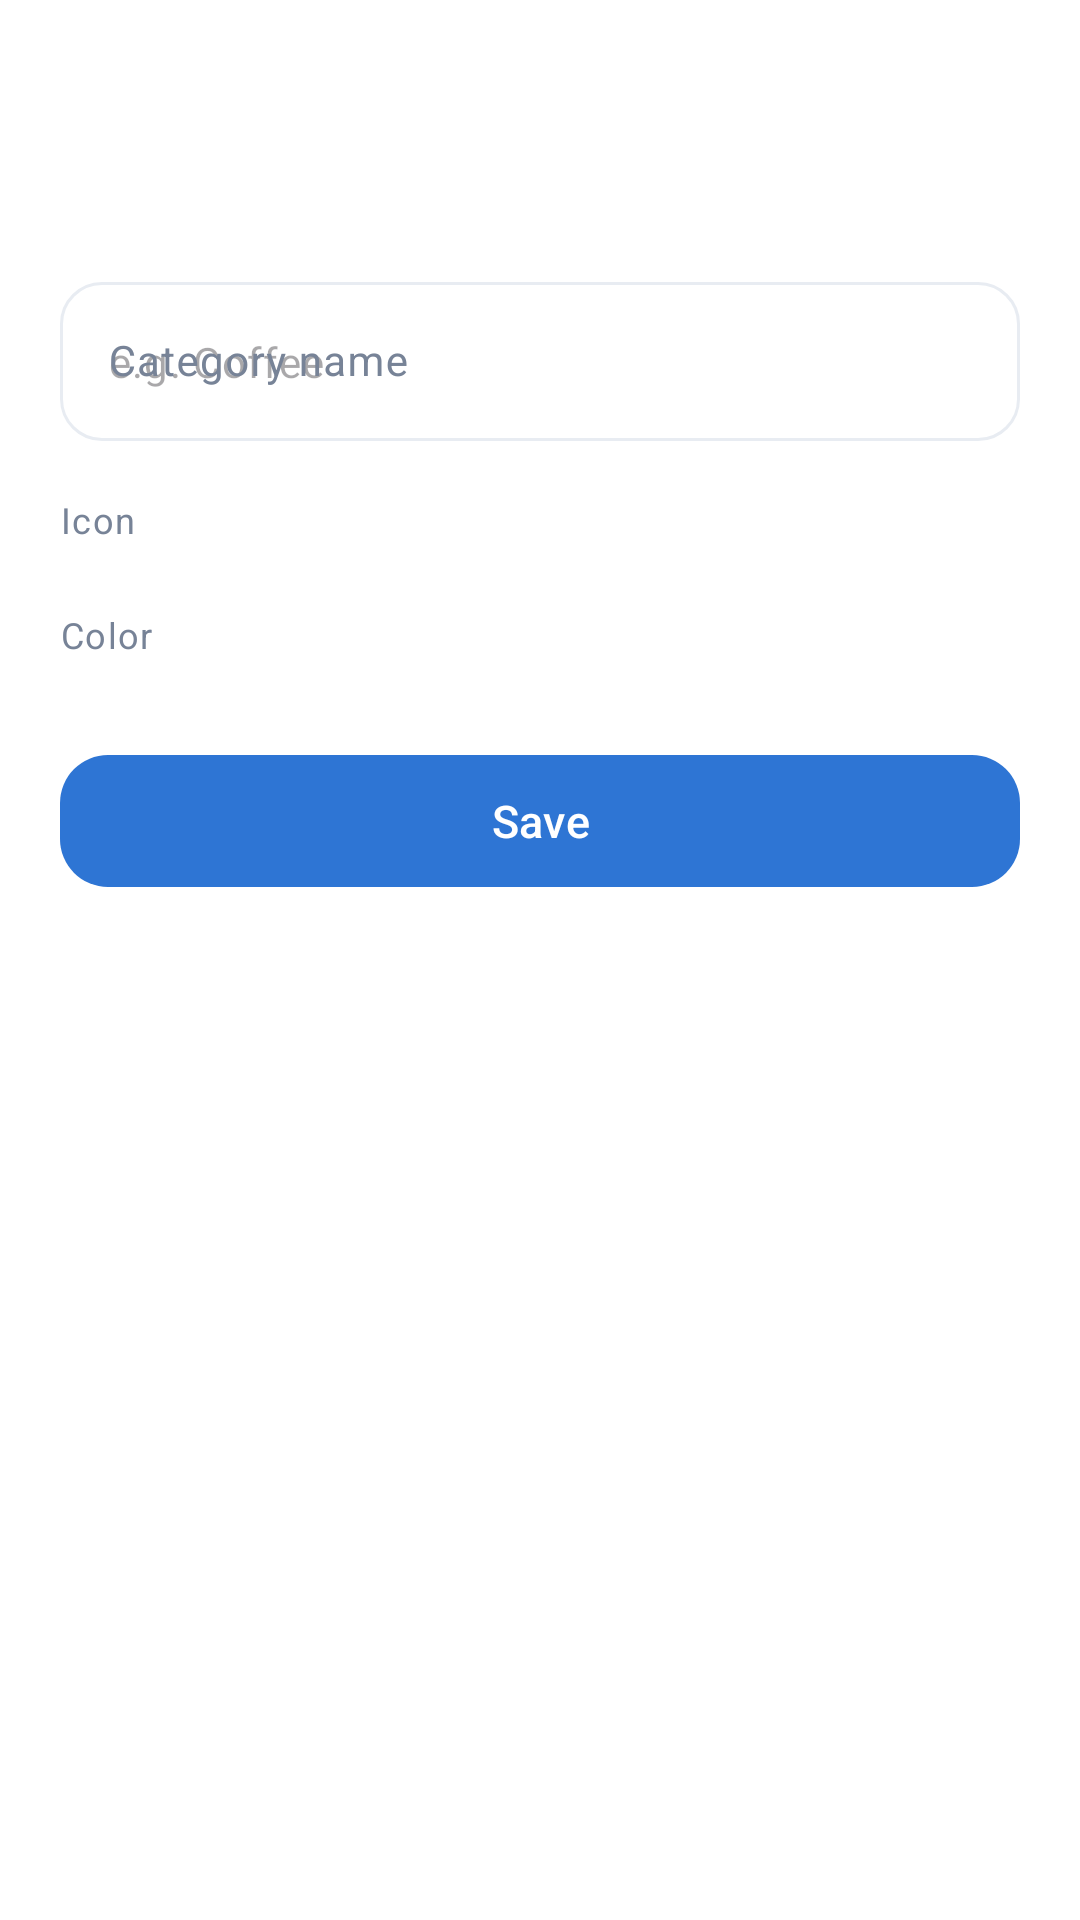

This screen was rendered from an Android layout file. Write that file and the resources it references.
<!-- AndroidManifest.xml: application theme Theme.FinanceManager -->
<!-- res/layout/bottom_sheet_category_editor.xml -->
<?xml version="1.0" encoding="utf-8"?>
<LinearLayout xmlns:android="http://schemas.android.com/apk/res/android"
    xmlns:app="http://schemas.android.com/apk/res-auto"
    android:layout_width="match_parent"
    android:layout_height="wrap_content"
    android:background="?attr/colorSurface"
    android:orientation="vertical"
    android:paddingHorizontal="20dp"
    android:paddingBottom="24dp">

    <View
        android:layout_width="40dp"
        android:layout_height="4dp"
        android:layout_gravity="center_horizontal"
        android:layout_marginTop="10dp"
        android:background="@drawable/bg_pill_neutral" />

    <TextView
        android:id="@+id/title"
        android:layout_width="match_parent"
        android:layout_height="wrap_content"
        android:layout_marginTop="16dp"
        android:fontFamily="sans-serif-medium"
        android:textColor="?attr/colorOnSurface"
        android:textSize="18sp" />

    <TextView
        android:id="@+id/type_label"
        android:layout_width="match_parent"
        android:layout_height="wrap_content"
        android:layout_marginTop="2dp"
        android:textColor="?attr/colorOnSurfaceVariant"
        android:textSize="12sp" />

    <com.google.android.material.textfield.TextInputLayout
        android:id="@+id/name_layout"
        style="@style/Widget.Finance.TextInputLayout"
        android:layout_width="match_parent"
        android:layout_height="wrap_content"
        android:layout_marginTop="16dp"
        android:hint="@string/category_name">

        <com.google.android.material.textfield.TextInputEditText
            android:id="@+id/name_input"
            android:layout_width="match_parent"
            android:layout_height="wrap_content"
            android:hint="@string/category_name_hint"
            android:inputType="textCapWords"
            android:maxLines="1"
            android:textSize="14sp" />
    </com.google.android.material.textfield.TextInputLayout>

    <TextView
        style="@style/Widget.Finance.SectionLabel"
        android:layout_width="match_parent"
        android:layout_height="wrap_content"
        android:layout_marginTop="18dp"
        android:text="@string/choose_icon" />

    <androidx.recyclerview.widget.RecyclerView
        android:id="@+id/icon_list"
        android:layout_width="match_parent"
        android:layout_height="wrap_content"
        android:layout_marginTop="8dp"
        android:clipToPadding="false"
        android:orientation="horizontal"
        android:overScrollMode="never" />

    <TextView
        style="@style/Widget.Finance.SectionLabel"
        android:layout_width="match_parent"
        android:layout_height="wrap_content"
        android:layout_marginTop="14dp"
        android:text="@string/choose_color" />

    <androidx.recyclerview.widget.RecyclerView
        android:id="@+id/color_list"
        android:layout_width="match_parent"
        android:layout_height="wrap_content"
        android:layout_marginTop="8dp"
        android:clipToPadding="false"
        android:orientation="horizontal"
        android:overScrollMode="never" />

    <com.google.android.material.button.MaterialButton
        android:id="@+id/save"
        style="@style/Widget.Finance.Button"
        android:layout_width="match_parent"
        android:layout_height="wrap_content"
        android:layout_marginTop="20dp"
        android:text="@string/save" />

    <com.google.android.material.button.MaterialButton
        android:id="@+id/delete"
        style="@style/Widget.Finance.Button.Outlined"
        android:layout_width="match_parent"
        android:layout_height="wrap_content"
        android:layout_marginTop="8dp"
        android:text="@string/delete"
        android:textColor="@color/expense"
        android:visibility="gone"
        app:strokeColor="@color/expense" />

    <TextView
        android:id="@+id/default_note"
        android:layout_width="match_parent"
        android:layout_height="wrap_content"
        android:layout_marginTop="8dp"
        android:text="@string/default_categories_note"
        android:textColor="?attr/colorOnSurfaceVariant"
        android:textSize="11sp"
        android:visibility="gone" />

</LinearLayout>
<!-- resources referenced by this layout -->
<resources>
  <color name="expense">#E05252</color>
  <string name="category_name">Category name</string>
  <string name="category_name_hint">e.g. Coffee</string>
  <string name="choose_color">Color</string>
  <string name="choose_icon">Icon</string>
  <string name="default_categories_note">Default categories can be edited but not deleted.</string>
  <string name="delete">Delete</string>
  <string name="save">Save</string>
  <style name="Widget.Finance.Button" parent="Widget.Material3.Button">
          <item name="android:minHeight">@dimen/button_height</item>
          <item name="cornerRadius">16dp</item>
          <item name="android:textAllCaps">false</item>
          <item name="android:textSize">15sp</item>
      </style>
  <style name="Widget.Finance.Button.Outlined" parent="Widget.Material3.Button.OutlinedButton">
          <item name="android:minHeight">@dimen/button_height</item>
          <item name="cornerRadius">16dp</item>
          <item name="android:textAllCaps">false</item>
          <item name="android:textSize">15sp</item>
      </style>
  <style name="Widget.Finance.SectionLabel" parent="">
          <item name="android:textSize">12sp</item>
          <item name="android:textColor">?attr/colorOnSurfaceVariant</item>
          <item name="android:letterSpacing">0.04</item>
      </style>
  <style name="Widget.Finance.TextInputLayout" parent="Widget.Material3.TextInputLayout.OutlinedBox">
          <item name="boxCornerRadiusTopStart">14dp</item>
          <item name="boxCornerRadiusTopEnd">14dp</item>
          <item name="boxCornerRadiusBottomStart">14dp</item>
          <item name="boxCornerRadiusBottomEnd">14dp</item>
      </style>
  <dimen name="button_height">52dp</dimen>
  <color name="primary">#2E75D4</color>
  <color name="on_primary">#FFFFFF</color>
  <color name="primary_container">#DDEBFC</color>
  <color name="on_primary_container">#0B2A47</color>
  <color name="secondary">#5A87C0</color>
  <color name="secondary_container">#E7EFF9</color>
  <color name="surface">#FFFFFF</color>
  <color name="text_primary">#172033</color>
  <color name="text_secondary">#778397</color>
  <color name="surface_variant">#EDF1F7</color>
  <color name="divider">#E8ECF2</color>
  <color name="background">#F6F8FB</color>
  <style name="Widget.Finance.Card" parent="Widget.Material3.CardView.Elevated">
          <item name="cardCornerRadius">@dimen/card_radius</item>
          <item name="cardElevation">2dp</item>
          <item name="cardBackgroundColor">?attr/colorSurface</item>
          <item name="strokeWidth">0dp</item>
      </style>
  <color name="balance_card_start">#2E75D4</color>
  <color name="balance_card_end">#1D4E9E</color>
  <color name="app_gradient_glow">#1F5A87C0</color>
  <color name="app_gradient_end">#EBF2FB</color>
  <color name="app_gradient_start">#F7FAFF</color>
  <dimen name="card_radius">20dp</dimen>
  <!-- drawable bg_floating_nav (drawable) -->
  <?xml version="1.0" encoding="utf-8"?>
  <shape xmlns:android="http://schemas.android.com/apk/res/android"
      android:shape="rectangle">
  
      <corners android:radius="28dp" />
      <solid android:color="@color/nav_glass_fill" />
      <stroke
          android:width="1dp"
          android:color="@color/nav_glass_stroke" />
  
  </shape>
  <style name="Widget.Finance.BottomNav.Indicator" parent="Widget.Material3.BottomNavigationView.ActiveIndicator">
          <item name="android:color">?attr/colorPrimaryContainer</item>
          <item name="android:width">64dp</item>
          <item name="android:height">32dp</item>
      </style>
  <style name="TextAppearance.Finance.BottomNav" parent="TextAppearance.Material3.LabelMedium">
          <item name="android:textSize">11sp</item>
          <item name="android:fontFamily">sans-serif-medium</item>
      </style>
  <color name="nav_glass_fill">#E6FFFFFF</color>
  <color name="nav_glass_stroke">#1A2E75D4</color>
</resources>
